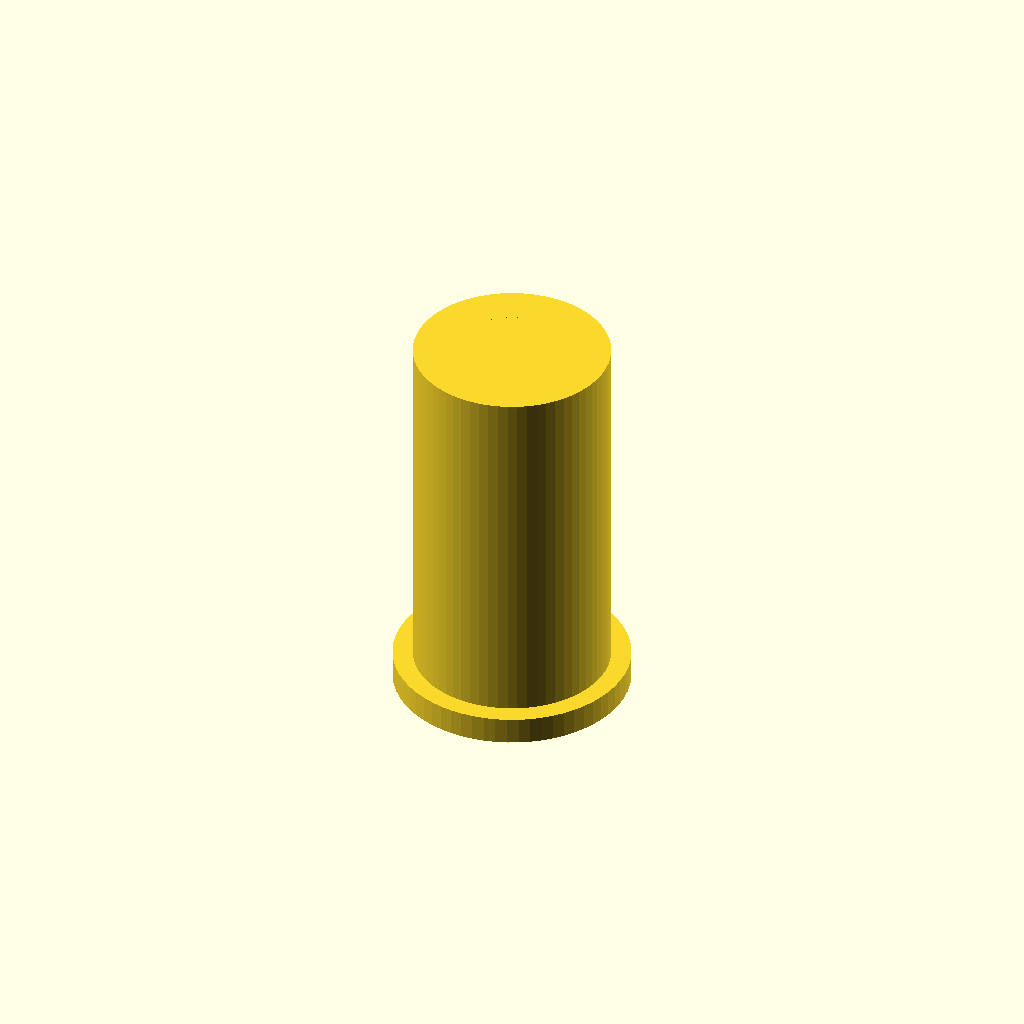
Cell 1: rendered with the file's own defaults.
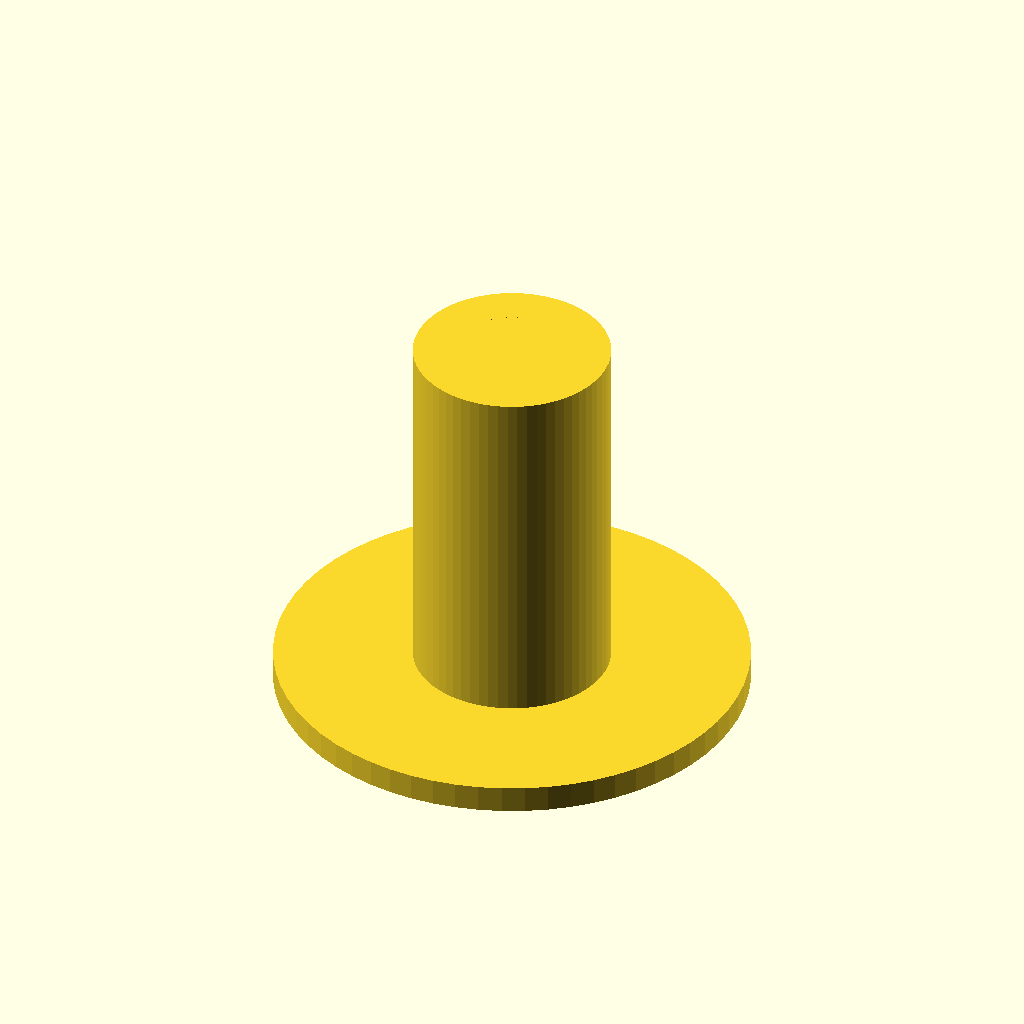
Cell 2: the same model with collar_diameter = 26.
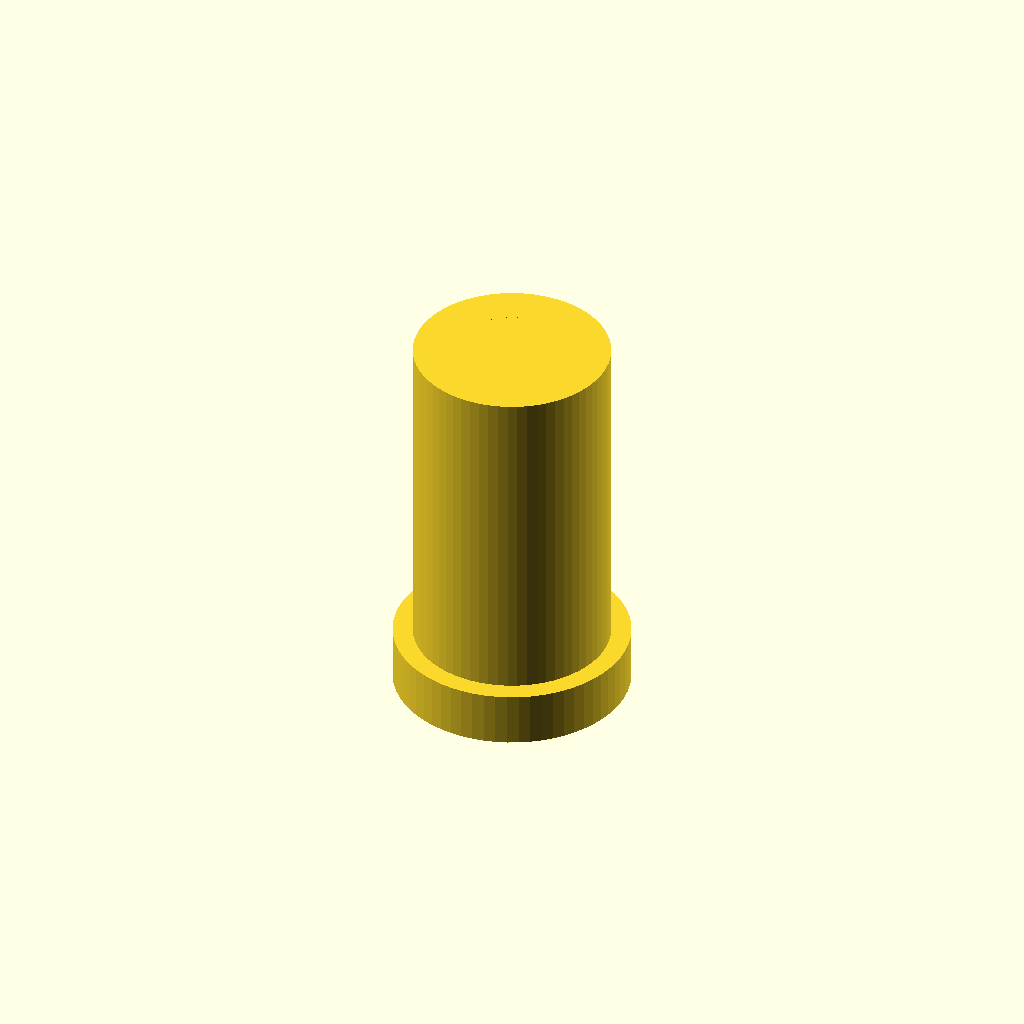
Cell 3 — collar_thickness set to 3, the other parameters unchanged.
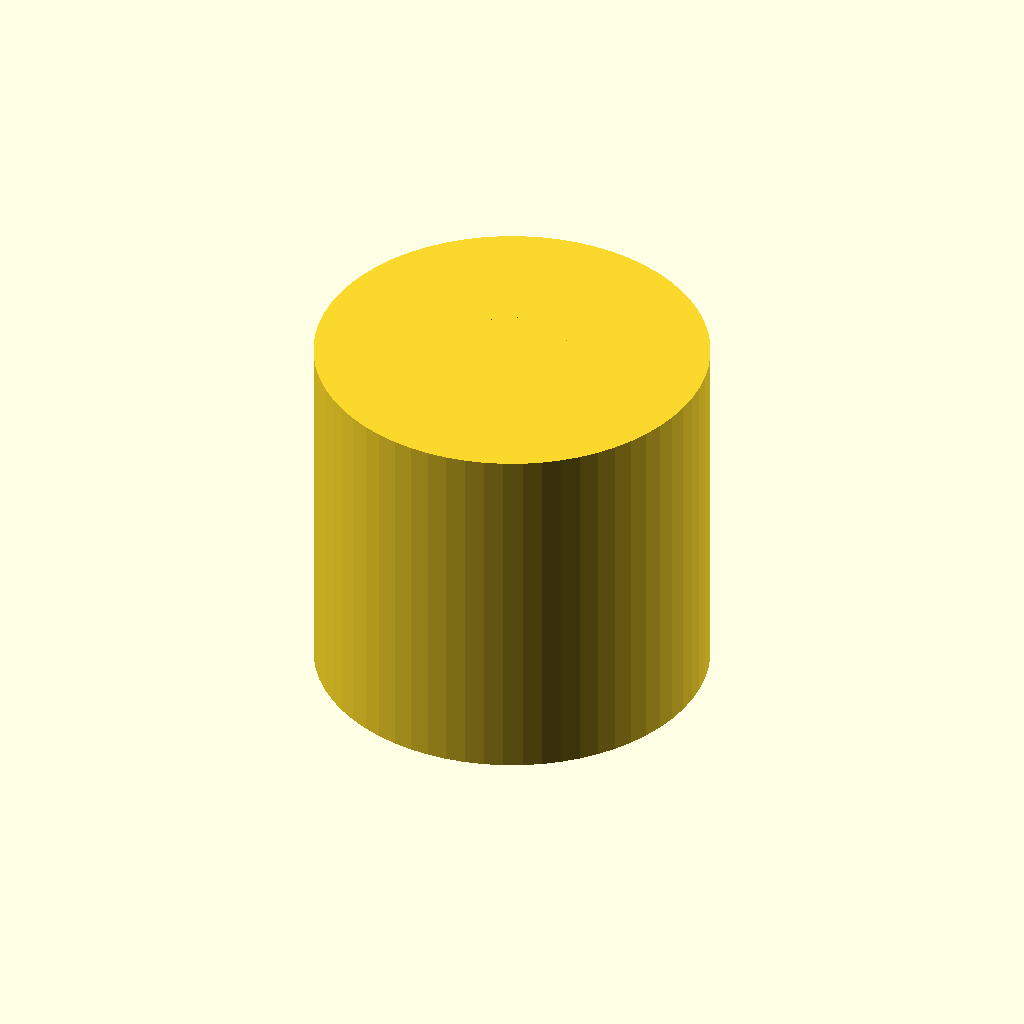
Cell 4 — sleeve_outer_diameter set to 21.6, the other parameters unchanged.
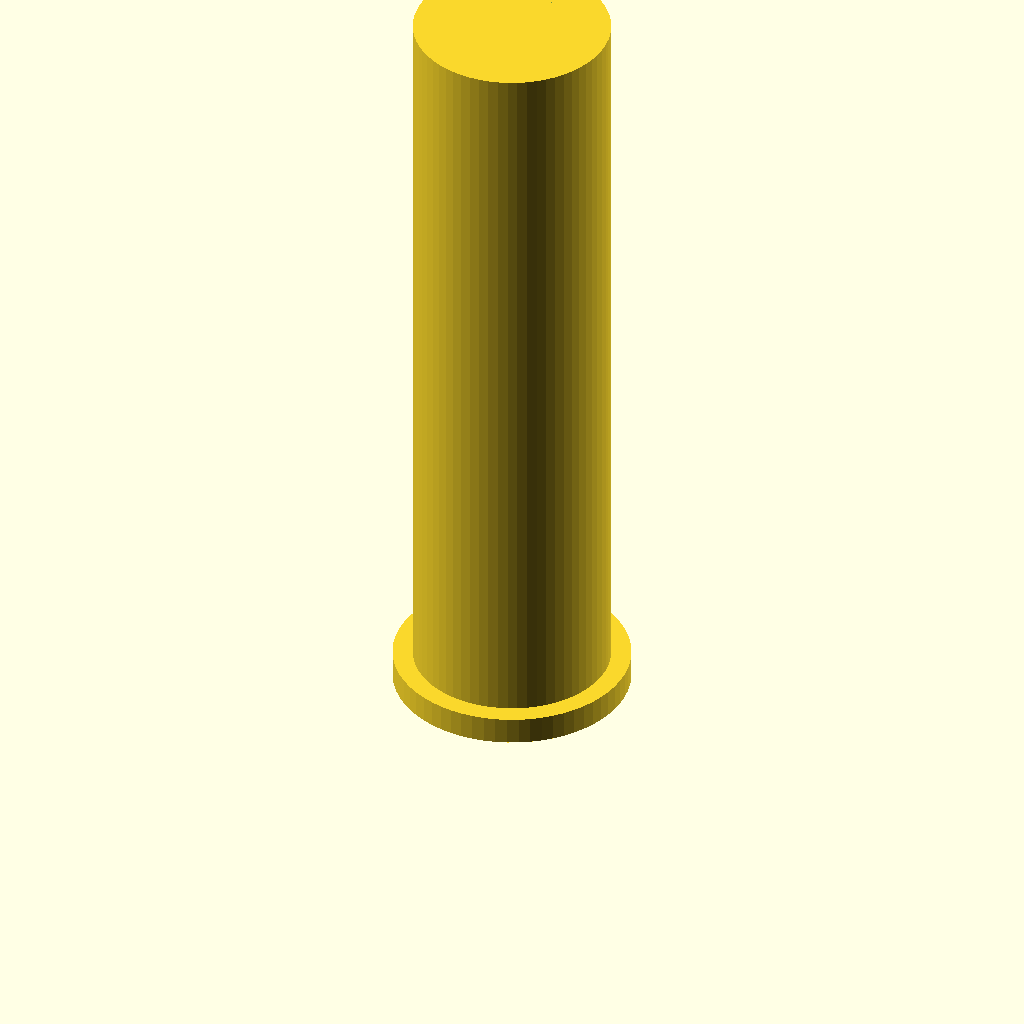
Cell 5 — sleeve_height set to 43, the other parameters unchanged.
One fixed orthographic camera (rotation 55°, 0°, 25°; colour scheme Cornfield) for every cell.
The OpenSCAD source (bench/results/main-tiiny/code/tiiny_google_gemma-4-26B-A4B-it/pcr_tube_adapter_s0_a0.scad):
// --- Dimensions (mm) ---
collar_diameter = 13.0;      // Diameter of the base collar
collar_thickness = 1.5;      // Height of the base collar
sleeve_outer_diameter = 10.8; // Diameter of the main sleeve body
sleeve_height = 21.5;        // Total height from the bed (z=0 to z=21.5)
bore_diameter = 6.2;         // Diameter of the central hole
bore_clearance = 0.1;        // Extra length for cutting to avoid coplanar faces

// --- Constants ---
$fn = 64;

// --- Implementation ---

// The part is printed upside down as requested: 
// The collar lies on the bed (z=0 to 1.5)
// The sleeve rises from the collar to z=21.5

union() {
    // 1. The Base Collar
    cylinder(h = collar_thickness, d = collar_diameter);

    // 2. The Sleeve Body
    // It starts at the top of the collar (z = 1.5) and goes to z = 21.5
    // Total height of the sleeve part = 21.5 - 1.5 = 20.0
    translate([0, 0, collar_thickness])
        cylinder(h = sleeve_height - collar_thickness, d = sleeve_outer_diameter);
}

// 3. The Bore (Subtraction)
// The bore runs through the full height (0 to 21.5)
// We extend the cylinder slightly to ensure a clean cut through the faces
difference() {
    // We wrap the whole assembly in a difference to cut the hole
    // However, to keep the code clean, we subtract from the union above.
    // Since OpenSCAD requires the difference to be the top-level operation:
}

// Corrected structure for subtraction:
difference() {
    // The solid body
    union() {
        cylinder(h = collar_thickness, d = collar_diameter);
        translate([0, 0, collar_thickness])
            cylinder(h = sleeve_height - collar_thickness, d = sleeve_outer_diameter);
    }

    // The hole (bore)
    // We extend it by bore_clearance on both ends to ensure no thin walls remain at the faces
    translate([0, 0, -bore_clearance])
        cylinder(h = sleeve_height + (2 * bore_clearance), d = bore_diameter);
}
Parameter table extracted from the source (name, type, default, range or options):
collar_diameter: number, default 13
collar_thickness: number, default 1.5
sleeve_outer_diameter: number, default 10.8
sleeve_height: number, default 21.5
bore_diameter: number, default 6.2
bore_clearance: number, default 0.1
